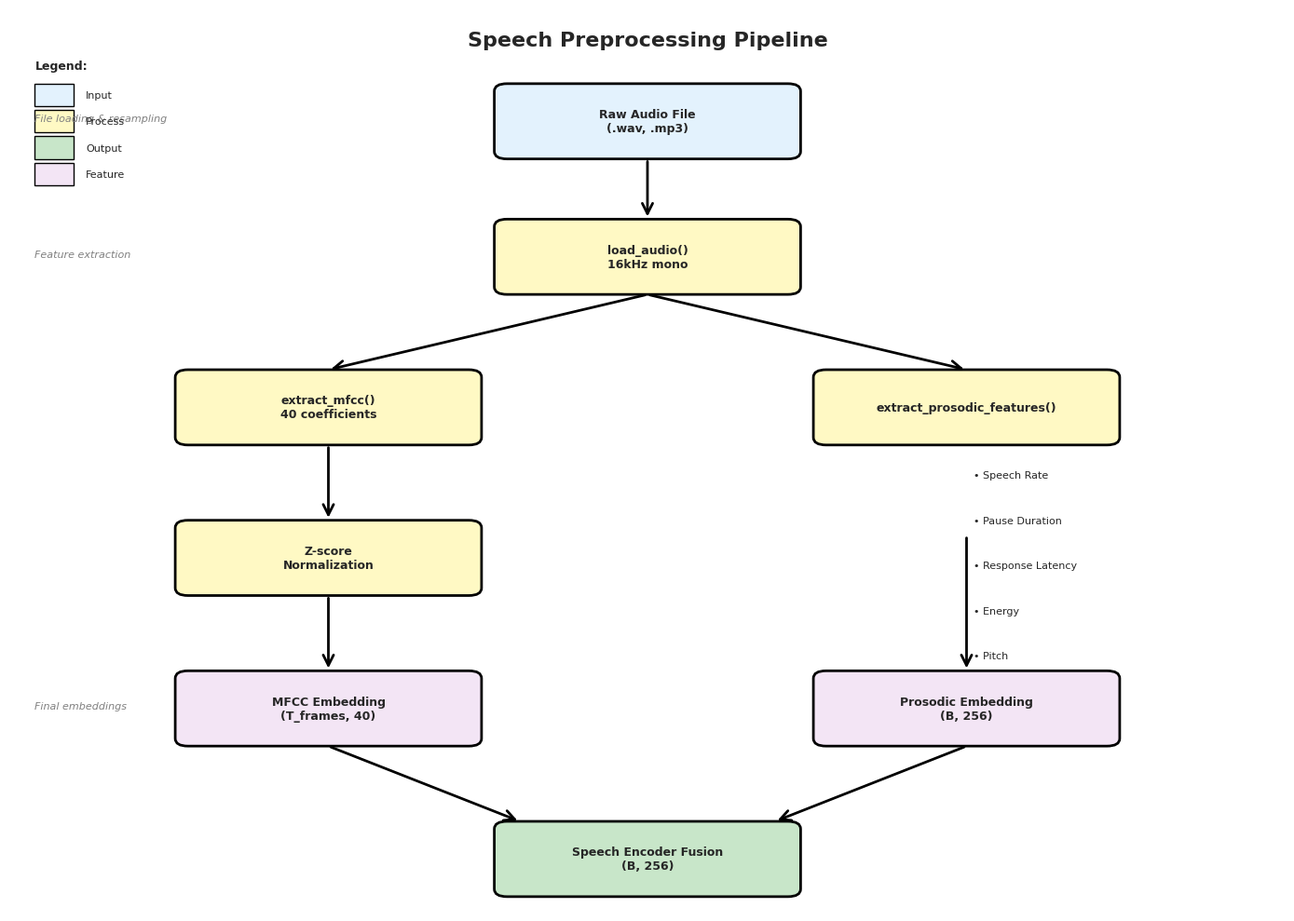
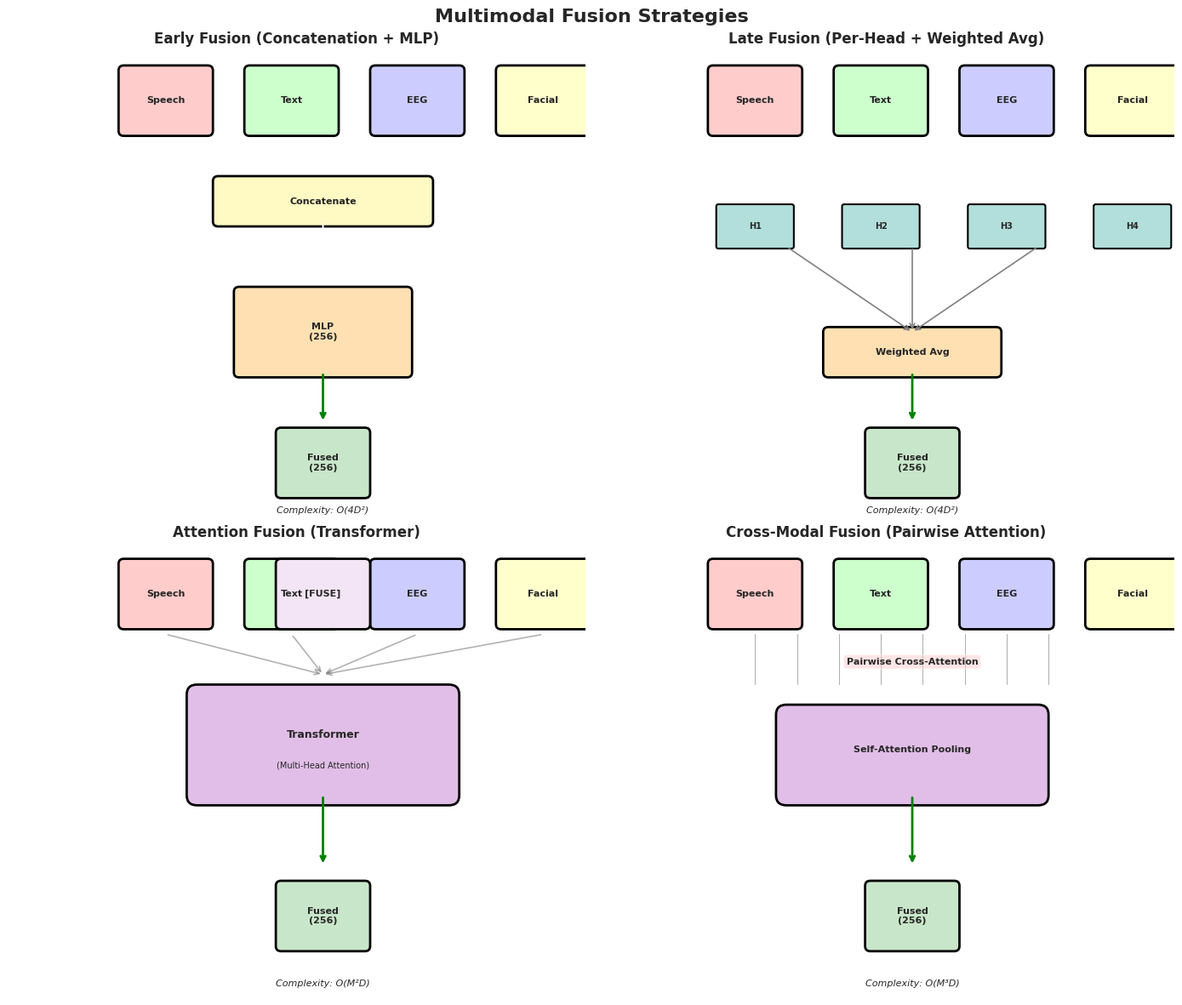
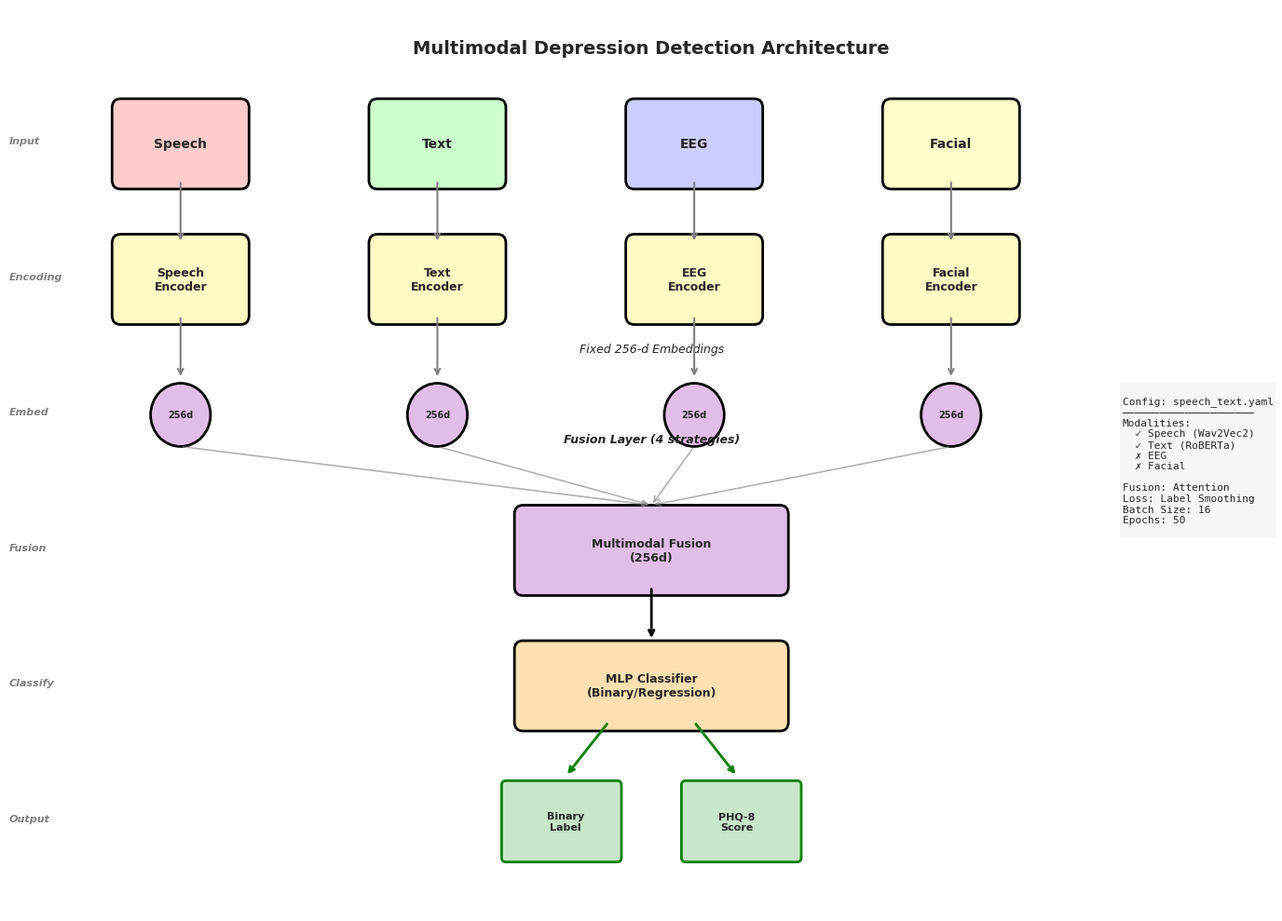
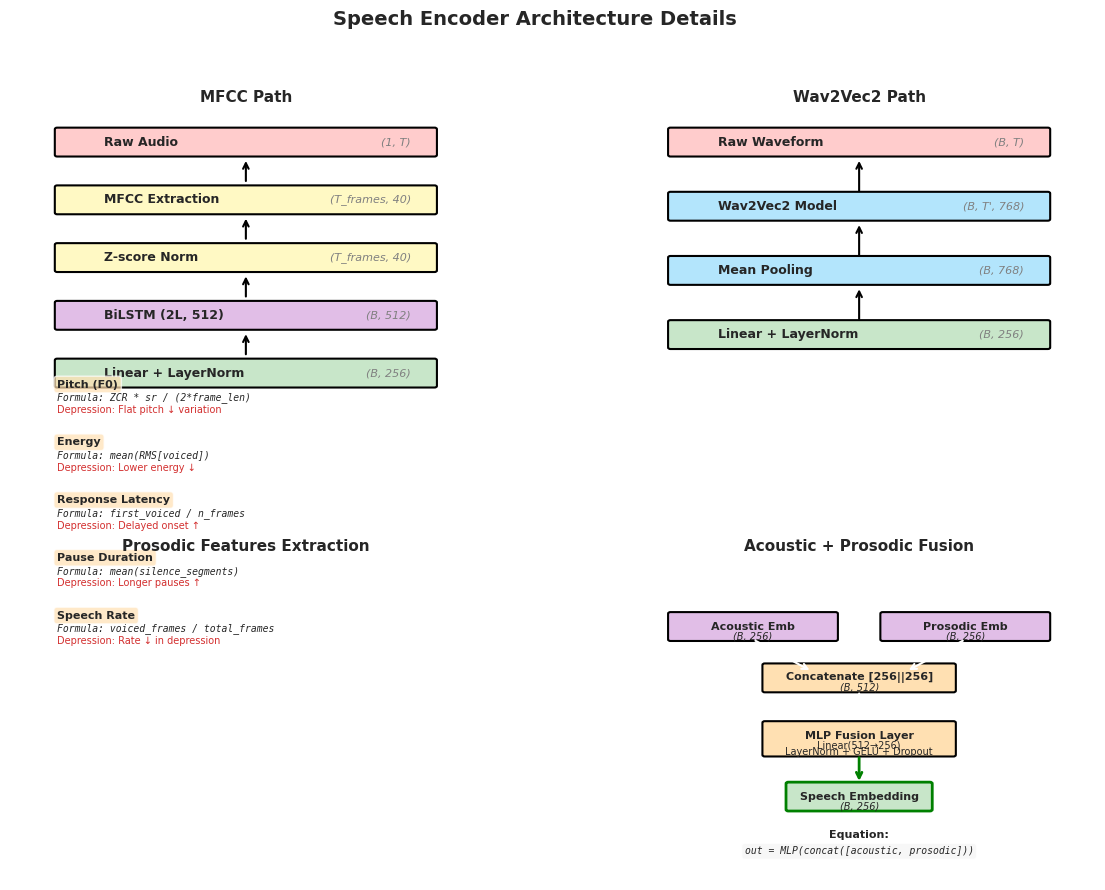
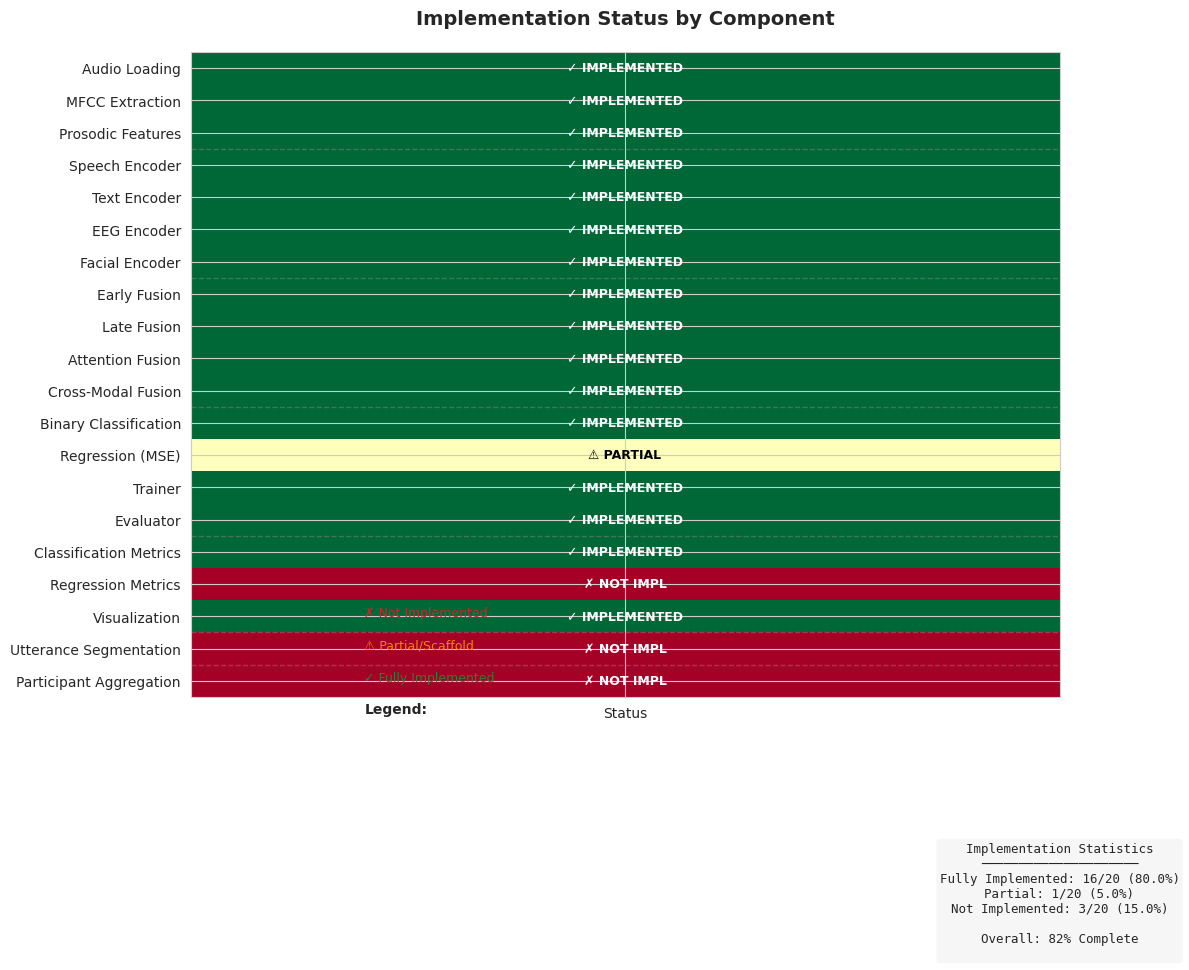

The matplotlib source for these figures, in order:
#!/usr/bin/env python
"""Generate publication-ready figures, diagrams, and PDFs for paper artifacts."""
import os
import numpy as np
import matplotlib.pyplot as plt
import matplotlib.patches as mpatches
from matplotlib.patches import FancyBboxPatch, FancyArrowPatch
import seaborn as sns
from pathlib import Path

# Set style
sns.set_style("whitegrid")
plt.rcParams['figure.dpi'] = 300
plt.rcParams['font.size'] = 10
plt.rcParams['font.family'] = 'sans-serif'

output_dir = Path("Paper_Artifacts/Figures")
output_dir.mkdir(parents=True, exist_ok=True)

print("Generating paper artifacts...")

# ============================================================================
# 1. SPEECH PREPROCESSING PIPELINE DIAGRAM
# ============================================================================
print("1. Generating speech preprocessing pipeline...")

fig, ax = plt.subplots(figsize=(14, 10))
ax.set_xlim(0, 10)
ax.set_ylim(0, 12)
ax.axis('off')

# Title
ax.text(5, 11.5, 'Speech Preprocessing Pipeline', fontsize=16, fontweight='bold',
        ha='center')

# Define box properties
box_width = 2.2
box_height = 0.8
colors = {
    'input': '#E3F2FD',
    'process': '#FFF9C4',
    'output': '#C8E6C9',
    'feature': '#F3E5F5',
}

def draw_box(ax, x, y, text, color, fontsize=9):
    box = FancyBboxPatch((x-box_width/2, y-box_height/2), box_width, box_height,
                         boxstyle="round,pad=0.1", edgecolor='black', 
                         facecolor=color, linewidth=2)
    ax.add_patch(box)
    ax.text(x, y, text, ha='center', va='center', fontsize=fontsize, 
            fontweight='bold', wrap=True)

def draw_arrow(ax, x1, y1, x2, y2, label=''):
    arrow = FancyArrowPatch((x1, y1), (x2, y2), arrowstyle='->', 
                           mutation_scale=20, linewidth=2, color='black')
    ax.add_patch(arrow)
    if label:
        mid_x, mid_y = (x1+x2)/2, (y1+y2)/2
        ax.text(mid_x+0.3, mid_y, label, fontsize=8, style='italic')

# Stage 1: Input
draw_box(ax, 5, 10.5, 'Raw Audio File\n(.wav, .mp3)', colors['input'])

# Stage 2: Loading
draw_arrow(ax, 5, 10, 5, 9.2)
draw_box(ax, 5, 8.7, 'load_audio()\n16kHz mono', colors['process'])

# Stage 3: Parallel processing
draw_arrow(ax, 5, 8.2, 2.5, 7.2)
draw_arrow(ax, 5, 8.2, 7.5, 7.2)

# MFCC path
draw_box(ax, 2.5, 6.7, 'extract_mfcc()\n40 coefficients', colors['process'])
draw_arrow(ax, 2.5, 6.2, 2.5, 5.2)
draw_box(ax, 2.5, 4.7, 'Z-score\nNormalization', colors['process'])
draw_arrow(ax, 2.5, 4.2, 2.5, 3.2)
draw_box(ax, 2.5, 2.7, 'MFCC Embedding\n(T_frames, 40)', colors['feature'])

# Prosodic path
draw_box(ax, 7.5, 6.7, 'extract_prosodic_features()', colors['process'])

# Prosodic features
prosodic_y = 5.8
features = ['Speech Rate', 'Pause Duration', 'Response Latency', 'Energy', 'Pitch']
for i, feat in enumerate(features):
    y_pos = prosodic_y - (i * 0.6)
    ax.text(7.5, y_pos, f'  • {feat}', fontsize=8, va='center')

draw_arrow(ax, 7.5, 5.0, 7.5, 3.2)
draw_box(ax, 7.5, 2.7, 'Prosodic Embedding\n(B, 256)', colors['feature'])

# Stage 4: Fusion
draw_arrow(ax, 2.5, 2.2, 4, 1.2)
draw_arrow(ax, 7.5, 2.2, 6, 1.2)
draw_box(ax, 5, 0.7, 'Speech Encoder Fusion\n(B, 256)', colors['output'])

# Add annotations
ax.text(0.2, 10.5, 'File loading & resampling', fontsize=8, style='italic', color='gray')
ax.text(0.2, 8.7, 'Feature extraction', fontsize=8, style='italic', color='gray')
ax.text(0.2, 2.7, 'Final embeddings', fontsize=8, style='italic', color='gray')

# Add legend
legend_y = 11.2
ax.text(0.2, legend_y, 'Legend:', fontsize=9, fontweight='bold')
for i, (label, color) in enumerate(colors.items()):
    y = legend_y - (i+1)*0.35
    rect = plt.Rectangle((0.2, y-0.15), 0.3, 0.3, facecolor=color, edgecolor='black')
    ax.add_patch(rect)
    ax.text(0.6, y, label.capitalize(), fontsize=8, va='center')

plt.tight_layout()
plt.savefig(output_dir / 'speech_preprocessing_pipeline.png', bbox_inches='tight', dpi=300)
plt.savefig(output_dir / 'speech_preprocessing_pipeline.pdf', bbox_inches='tight')
plt.close()
print("✓ speech_preprocessing_pipeline.png/pdf")


# ============================================================================
# 2. MULTIMODAL FUSION STRATEGIES COMPARISON
# ============================================================================
print("2. Generating multimodal fusion strategies...")

fig, axes = plt.subplots(2, 2, figsize=(14, 12))
fig.suptitle('Multimodal Fusion Strategies', fontsize=16, fontweight='bold', y=0.98)

# Helper function for fusion diagrams
def draw_modality_box(ax, x, y, name, color='#E3F2FD'):
    rect = mpatches.FancyBboxPatch((x-0.4, y-0.3), 0.8, 0.6,
                                   boxstyle="round,pad=0.05", 
                                   edgecolor='black', facecolor=color, linewidth=2)
    ax.add_patch(rect)
    ax.text(x, y, name, ha='center', va='center', fontsize=8, fontweight='bold')

modality_colors = {'Speech': '#FFCCCC', 'Text': '#CCFFCC', 'EEG': '#CCCCFF', 'Facial': '#FFFFCC'}

# 1. EARLY FUSION
ax = axes[0, 0]
ax.set_xlim(-0.5, 5)
ax.set_ylim(-0.5, 4)
ax.axis('off')
ax.set_title('Early Fusion (Concatenation + MLP)', fontsize=12, fontweight='bold')

# Input modalities
y_inputs = 3.5
for i, (mod, color) in enumerate(modality_colors.items()):
    x = 1 + i*1.2
    draw_modality_box(ax, x, y_inputs, mod, color)
    ax.annotate('', xy=(2.5, 2.8), xytext=(x, y_inputs-0.4),
                arrowprops=dict(arrowstyle='->', lw=1.5))

# Concatenation
rect = mpatches.FancyBboxPatch((1.5, 2.3), 2, 0.4,
                               boxstyle="round,pad=0.05",
                               edgecolor='black', facecolor='#FFF9C4', linewidth=2)
ax.add_patch(rect)
ax.text(2.5, 2.5, 'Concatenate', ha='center', va='center', fontsize=8, fontweight='bold')

# MLP
ax.annotate('', xy=(2.5, 1.8), xytext=(2.5, 2.3),
            arrowprops=dict(arrowstyle='->', lw=1.5))
rect = mpatches.FancyBboxPatch((1.7, 0.8), 1.6, 0.8,
                               boxstyle="round,pad=0.05",
                               edgecolor='black', facecolor='#FFE0B2', linewidth=2)
ax.add_patch(rect)
ax.text(2.5, 1.2, 'MLP\n(256)', ha='center', va='center', fontsize=8, fontweight='bold')

# Output
ax.annotate('', xy=(2.5, 0.3), xytext=(2.5, 0.8),
            arrowprops=dict(arrowstyle='->', lw=2, color='green'))
draw_modality_box(ax, 2.5, -0.1, 'Fused\n(256)', '#C8E6C9')

ax.text(2.5, -0.6, 'Complexity: O(4D²)', ha='center', fontsize=8, style='italic')

# 2. LATE FUSION
ax = axes[0, 1]
ax.set_xlim(-0.5, 5)
ax.set_ylim(-0.5, 4)
ax.axis('off')
ax.set_title('Late Fusion (Per-Head + Weighted Avg)', fontsize=12, fontweight='bold')

# Input modalities
y_inputs = 3.5
for i, (mod, color) in enumerate(modality_colors.items()):
    x = 1 + i*1.2
    draw_modality_box(ax, x, y_inputs, mod, color)
    # Per-modality head
    ax.annotate('', xy=(x, 2.5), xytext=(x, y_inputs-0.4),
                arrowprops=dict(arrowstyle='->', lw=1.5))
    rect = mpatches.FancyBboxPatch((x-0.35, 2.05), 0.7, 0.4,
                                   boxstyle="round,pad=0.02",
                                   edgecolor='black', facecolor='#B2DFDB', linewidth=1.5)
    ax.add_patch(rect)
    ax.text(x, 2.25, f'H{i+1}', ha='center', va='center', fontsize=7, fontweight='bold')

# Weighted average
ax.annotate('', xy=(2.5, 1.2), xytext=(1.3, 2.05),
            arrowprops=dict(arrowstyle='->', lw=1.2, color='gray'))
ax.annotate('', xy=(2.5, 1.2), xytext=(2.5, 2.05),
            arrowprops=dict(arrowstyle='->', lw=1.2, color='gray'))
ax.annotate('', xy=(2.5, 1.2), xytext=(3.7, 2.05),
            arrowprops=dict(arrowstyle='->', lw=1.2, color='gray'))

rect = mpatches.FancyBboxPatch((1.7, 0.8), 1.6, 0.4,
                               boxstyle="round,pad=0.05",
                               edgecolor='black', facecolor='#FFE0B2', linewidth=2)
ax.add_patch(rect)
ax.text(2.5, 1.0, 'Weighted Avg', ha='center', va='center', fontsize=8, fontweight='bold')

# Output
ax.annotate('', xy=(2.5, 0.3), xytext=(2.5, 0.8),
            arrowprops=dict(arrowstyle='->', lw=2, color='green'))
draw_modality_box(ax, 2.5, -0.1, 'Fused\n(256)', '#C8E6C9')

ax.text(2.5, -0.6, 'Complexity: O(4D²)', ha='center', fontsize=8, style='italic')

# 3. ATTENTION FUSION
ax = axes[1, 0]
ax.set_xlim(-0.5, 5)
ax.set_ylim(-0.5, 4)
ax.axis('off')
ax.set_title('Attention Fusion (Transformer)', fontsize=12, fontweight='bold')

# Input modalities
y_inputs = 3.5
for i, (mod, color) in enumerate(modality_colors.items()):
    x = 1 + i*1.2
    draw_modality_box(ax, x, y_inputs, mod, color)
    ax.annotate('', xy=(2.5, 2.7), xytext=(x, y_inputs-0.4),
                arrowprops=dict(arrowstyle='->', lw=1.2, color='gray', alpha=0.6))

# [FUSE] token
draw_modality_box(ax, 2.5, 3.5, '[FUSE]', '#F3E5F5')
ax.annotate('', xy=(2.5, 2.7), xytext=(2.5, 3.1),
            arrowprops=dict(arrowstyle='->', lw=1.5))

# Transformer
rect = mpatches.FancyBboxPatch((1.3, 1.5), 2.4, 1,
                               boxstyle="round,pad=0.1",
                               edgecolor='black', facecolor='#E1BEE7', linewidth=2)
ax.add_patch(rect)
ax.text(2.5, 2.1, 'Transformer', ha='center', va='center', fontsize=9, fontweight='bold')
ax.text(2.5, 1.8, '(Multi-Head Attention)', ha='center', va='center', fontsize=7)

# Output [FUSE]
ax.annotate('', xy=(2.5, 0.8), xytext=(2.5, 1.5),
            arrowprops=dict(arrowstyle='->', lw=2, color='green'))
draw_modality_box(ax, 2.5, 0.3, 'Fused\n(256)', '#C8E6C9')

ax.text(2.5, -0.4, 'Complexity: O(M²D)', ha='center', fontsize=8, style='italic')

# 4. CROSS-MODAL FUSION
ax = axes[1, 1]
ax.set_xlim(-0.5, 5)
ax.set_ylim(-0.5, 4)
ax.axis('off')
ax.set_title('Cross-Modal Fusion (Pairwise Attention)', fontsize=12, fontweight='bold')

# Input modalities
y_inputs = 3.5
for i, (mod, color) in enumerate(modality_colors.items()):
    x = 1 + i*1.2
    draw_modality_box(ax, x, y_inputs, mod, color)

# Pairwise interactions
ax.text(2.5, 2.8, 'Pairwise Cross-Attention', ha='center', fontsize=8, fontweight='bold',
        bbox=dict(boxstyle='round', facecolor='#FFCCCC', alpha=0.5))

# Show some arrows representing cross-attention
positions = [1, 1.4, 1.8, 2.2, 2.6, 3.0, 3.4, 3.8]
for i, x in enumerate(positions):
    ax.plot([x, x], [3.1, 2.6], 'k-', alpha=0.3, linewidth=0.8)

# Aggregation
rect = mpatches.FancyBboxPatch((1.3, 1.5), 2.4, 0.8,
                               boxstyle="round,pad=0.1",
                               edgecolor='black', facecolor='#E1BEE7', linewidth=2)
ax.add_patch(rect)
ax.text(2.5, 1.95, 'Self-Attention Pooling', ha='center', va='center', fontsize=8, fontweight='bold')

# Output
ax.annotate('', xy=(2.5, 0.8), xytext=(2.5, 1.5),
            arrowprops=dict(arrowstyle='->', lw=2, color='green'))
draw_modality_box(ax, 2.5, 0.3, 'Fused\n(256)', '#C8E6C9')

ax.text(2.5, -0.4, 'Complexity: O(M³D)', ha='center', fontsize=8, style='italic')

plt.tight_layout()
plt.savefig(output_dir / 'fusion_strategies_comparison.png', bbox_inches='tight', dpi=300)
plt.savefig(output_dir / 'fusion_strategies_comparison.pdf', bbox_inches='tight')
plt.close()
print("✓ fusion_strategies_comparison.png/pdf")


# ============================================================================
# 3. SYSTEM ARCHITECTURE DIAGRAM
# ============================================================================
print("3. Generating system architecture...")

fig, ax = plt.subplots(figsize=(14, 10))
ax.set_xlim(0, 14)
ax.set_ylim(0, 10)
ax.axis('off')

# Title
ax.text(7, 9.5, 'Multimodal Depression Detection Architecture', 
        fontsize=14, fontweight='bold', ha='center')

# Layer 1: Input Modalities
y_layer1 = 8.5
modalities = [
    ('Speech', '#FFCCCC', 1.5),
    ('Text', '#CCFFCC', 4.5),
    ('EEG', '#CCCCFF', 7.5),
    ('Facial', '#FFFFCC', 10.5),
]

for name, color, x in modalities:
    rect = mpatches.FancyBboxPatch((x-0.7, y_layer1-0.4), 1.4, 0.8,
                                   boxstyle="round,pad=0.1",
                                   edgecolor='black', facecolor=color, linewidth=2)
    ax.add_patch(rect)
    ax.text(x, y_layer1, name, ha='center', va='center', fontsize=10, fontweight='bold')

# Layer 2: Encoders
y_layer2 = 7
encoders = [
    ('Speech\nEncoder', 1.5),
    ('Text\nEncoder', 4.5),
    ('EEG\nEncoder', 7.5),
    ('Facial\nEncoder', 10.5),
]

for name, x in encoders:
    # Arrows from modalities
    for mx, _ in [(1.5, 0), (4.5, 0), (7.5, 0), (10.5, 0)]:
        if x == mx:
            ax.annotate('', xy=(x, y_layer2+0.4), xytext=(x, y_layer1-0.4),
                       arrowprops=dict(arrowstyle='->', lw=1.5, color='gray'))
    
    rect = mpatches.FancyBboxPatch((x-0.7, y_layer2-0.4), 1.4, 0.8,
                                   boxstyle="round,pad=0.1",
                                   edgecolor='black', facecolor='#FFF9C4', linewidth=2)
    ax.add_patch(rect)
    ax.text(x, y_layer2, name, ha='center', va='center', fontsize=9, fontweight='bold')

# Layer 3: Embeddings
y_layer3 = 5.5
ax.text(7, y_layer3+0.7, 'Fixed 256-d Embeddings', ha='center', fontsize=9, style='italic')

for x in [1.5, 4.5, 7.5, 10.5]:
    ax.annotate('', xy=(x, y_layer3+0.4), xytext=(x, y_layer2-0.4),
               arrowprops=dict(arrowstyle='->', lw=1.5, color='gray'))
    
    circle = mpatches.Circle((x, y_layer3), 0.35, edgecolor='black', 
                            facecolor='#E1BEE7', linewidth=2)
    ax.add_patch(circle)
    ax.text(x, y_layer3, '256d', ha='center', va='center', fontsize=7, fontweight='bold')

# Layer 4: Fusion (all arrows converge)
y_layer4 = 4
for x in [1.5, 4.5, 7.5, 10.5]:
    ax.annotate('', xy=(7, y_layer4+0.5), xytext=(x, y_layer3-0.35),
               arrowprops=dict(arrowstyle='->', lw=1.2, color='gray', alpha=0.6))

fusion_types = [
    'Early', 'Late',
    'Attention', 'Cross-Modal'
]
ax.text(7, y_layer4+1.2, 'Fusion Layer (4 strategies)', ha='center', fontsize=9, 
        style='italic', fontweight='bold')

rect = mpatches.FancyBboxPatch((5.5, y_layer4-0.4), 3, 0.8,
                               boxstyle="round,pad=0.1",
                               edgecolor='black', facecolor='#E1BEE7', linewidth=2)
ax.add_patch(rect)
ax.text(7, y_layer4, 'Multimodal Fusion\n(256d)', ha='center', va='center', 
        fontsize=9, fontweight='bold')

# Layer 5: Classification
y_layer5 = 2.5
ax.annotate('', xy=(7, y_layer5+0.5), xytext=(7, y_layer4-0.4),
           arrowprops=dict(arrowstyle='->', lw=2, color='black'))

rect = mpatches.FancyBboxPatch((5.5, y_layer5-0.4), 3, 0.8,
                               boxstyle="round,pad=0.1",
                               edgecolor='black', facecolor='#FFE0B2', linewidth=2)
ax.add_patch(rect)
ax.text(7, y_layer5, 'MLP Classifier\n(Binary/Regression)', ha='center', va='center',
        fontsize=9, fontweight='bold')

# Layer 6: Output
y_layer6 = 1
ax.annotate('', xy=(6, y_layer6+0.5), xytext=(6.5, y_layer5-0.4),
           arrowprops=dict(arrowstyle='->', lw=2, color='green'))
ax.annotate('', xy=(8, y_layer6+0.5), xytext=(7.5, y_layer5-0.4),
           arrowprops=dict(arrowstyle='->', lw=2, color='green'))

rect = mpatches.FancyBboxPatch((5.3, y_layer6-0.4), 1.3, 0.8,
                               boxstyle="round,pad=0.05",
                               edgecolor='green', facecolor='#C8E6C9', linewidth=2)
ax.add_patch(rect)
ax.text(6, y_layer6, 'Binary\nLabel', ha='center', va='center', fontsize=8, fontweight='bold')

rect = mpatches.FancyBboxPatch((7.4, y_layer6-0.4), 1.3, 0.8,
                               boxstyle="round,pad=0.05",
                               edgecolor='green', facecolor='#C8E6C9', linewidth=2)
ax.add_patch(rect)
ax.text(8, y_layer6, 'PHQ-8\nScore', ha='center', va='center', fontsize=8, fontweight='bold')

# Add layer labels
ax.text(-0.5, y_layer1, 'Input', fontsize=8, style='italic', color='gray', fontweight='bold')
ax.text(-0.5, y_layer2, 'Encoding', fontsize=8, style='italic', color='gray', fontweight='bold')
ax.text(-0.5, y_layer3, 'Embed', fontsize=8, style='italic', color='gray', fontweight='bold')
ax.text(-0.5, y_layer4, 'Fusion', fontsize=8, style='italic', color='gray', fontweight='bold')
ax.text(-0.5, y_layer5, 'Classify', fontsize=8, style='italic', color='gray', fontweight='bold')
ax.text(-0.5, y_layer6, 'Output', fontsize=8, style='italic', color='gray', fontweight='bold')

# Add example config on the right
config_text = """
Config: speech_text.yaml
─────────────────────
Modalities:
  ✓ Speech (Wav2Vec2)
  ✓ Text (RoBERTa)
  ✗ EEG
  ✗ Facial

Fusion: Attention
Loss: Label Smoothing
Batch Size: 16
Epochs: 50
"""
ax.text(12.5, 5, config_text, fontsize=8, family='monospace',
        bbox=dict(boxstyle='round', facecolor='#F5F5F5', alpha=0.8),
        verticalalignment='center')

plt.tight_layout()
plt.savefig(output_dir / 'system_architecture.png', bbox_inches='tight', dpi=300)
plt.savefig(output_dir / 'system_architecture.pdf', bbox_inches='tight')
plt.close()
print("✓ system_architecture.png/pdf")


# ============================================================================
# 4. SPEECH ENCODER DETAILED ARCHITECTURE
# ============================================================================
print("4. Generating speech encoder architecture...")

fig = plt.figure(figsize=(14, 10))
gs = fig.add_gridspec(2, 2, hspace=0.4, wspace=0.3)

fig.suptitle('Speech Encoder Architecture Details', fontsize=14, fontweight='bold')

# Panel 1: MFCC Path
ax1 = fig.add_subplot(gs[0, 0])
ax1.set_xlim(0, 10)
ax1.set_ylim(0, 10)
ax1.axis('off')
ax1.set_title('MFCC Path', fontsize=11, fontweight='bold')

y = 9
steps_mfcc = [
    ('Raw Audio', '(1, T)', '#FFCCCC'),
    ('MFCC Extraction', '(T_frames, 40)', '#FFF9C4'),
    ('Z-score Norm', '(T_frames, 40)', '#FFF9C4'),
    ('BiLSTM (2L, 512)', '(B, 512)', '#E1BEE7'),
    ('Linear + LayerNorm', '(B, 256)', '#C8E6C9'),
]

for i, (step, shape, color) in enumerate(steps_mfcc):
    y_pos = 9 - i*1.8
    rect = mpatches.FancyBboxPatch((1, y_pos-0.4), 8, 0.8,
                                   boxstyle="round,pad=0.05",
                                   edgecolor='black', facecolor=color, linewidth=1.5)
    ax1.add_patch(rect)
    ax1.text(2, y_pos, step, ha='left', va='center', fontsize=9, fontweight='bold')
    ax1.text(8.5, y_pos, shape, ha='right', va='center', fontsize=8, style='italic', color='gray')
    
    if i < len(steps_mfcc) - 1:
        ax1.annotate('', xy=(5, y_pos-0.5), xytext=(5, y_pos-1.3),
                    arrowprops=dict(arrowstyle='->', lw=1.5, color='black'))

# Panel 2: Wav2Vec2 Path
ax2 = fig.add_subplot(gs[0, 1])
ax2.set_xlim(0, 10)
ax2.set_ylim(0, 10)
ax2.axis('off')
ax2.set_title('Wav2Vec2 Path', fontsize=11, fontweight='bold')

y = 9
steps_w2v = [
    ('Raw Waveform', '(B, T)', '#FFCCCC'),
    ('Wav2Vec2 Model', '(B, T\', 768)', '#B3E5FC'),
    ('Mean Pooling', '(B, 768)', '#B3E5FC'),
    ('Linear + LayerNorm', '(B, 256)', '#C8E6C9'),
]

for i, (step, shape, color) in enumerate(steps_w2v):
    y_pos = 9 - i*2
    rect = mpatches.FancyBboxPatch((1, y_pos-0.4), 8, 0.8,
                                   boxstyle="round,pad=0.05",
                                   edgecolor='black', facecolor=color, linewidth=1.5)
    ax2.add_patch(rect)
    ax2.text(2, y_pos, step, ha='left', va='center', fontsize=9, fontweight='bold')
    ax2.text(8.5, y_pos, shape, ha='right', va='center', fontsize=8, style='italic', color='gray')
    
    if i < len(steps_w2v) - 1:
        ax2.annotate('', xy=(5, y_pos-0.5), xytext=(5, y_pos-1.6),
                    arrowprops=dict(arrowstyle='->', lw=1.5, color='black'))

# Panel 3: Prosodic Features
ax3 = fig.add_subplot(gs[1, 0])
ax3.set_xlim(0, 10)
ax3.set_ylim(0, 10)
ax3.axis('off')
ax3.set_title('Prosodic Features Extraction', fontsize=11, fontweight='bold')

prosodic_features = [
    ('Speech Rate', 'voiced_frames / total_frames', 'Rate ↓ in depression'),
    ('Pause Duration', 'mean(silence_segments)', 'Longer pauses ↑'),
    ('Response Latency', 'first_voiced / n_frames', 'Delayed onset ↑'),
    ('Energy', 'mean(RMS[voiced])', 'Lower energy ↓'),
    ('Pitch (F0)', 'ZCR * sr / (2*frame_len)', 'Flat pitch ↓ variation'),
]

y = 9.5
for feat, formula, depression in prosodic_features:
    y_pos = y - len(prosodic_features) * 0.35 + prosodic_features.index((feat, formula, depression)) * 1.8
    
    # Feature name
    ax3.text(1, y_pos+0.4, feat, fontsize=8, fontweight='bold', 
            bbox=dict(boxstyle='round', facecolor='#FFE0B2', alpha=0.7))
    
    # Formula
    ax3.text(1, y_pos, f'Formula: {formula}', fontsize=7, style='italic', family='monospace')
    
    # Depression relevance
    ax3.text(1, y_pos-0.4, f'Depression: {depression}', fontsize=7, color='#D32F2F')

# Panel 4: Fusion
ax4 = fig.add_subplot(gs[1, 1])
ax4.set_xlim(0, 10)
ax4.set_ylim(0, 10)
ax4.axis('off')
ax4.set_title('Acoustic + Prosodic Fusion', fontsize=11, fontweight='bold')

# Acoustic embedding
rect1 = mpatches.FancyBboxPatch((1, 7.5), 3.5, 0.8,
                                boxstyle="round,pad=0.05",
                                edgecolor='black', facecolor='#E1BEE7', linewidth=1.5)
ax4.add_patch(rect1)
ax4.text(2.75, 7.9, 'Acoustic Emb', ha='center', va='center', fontsize=8, fontweight='bold')
ax4.text(2.75, 7.6, '(B, 256)', ha='center', va='center', fontsize=7, style='italic')

# Prosodic embedding
rect2 = mpatches.FancyBboxPatch((5.5, 7.5), 3.5, 0.8,
                                boxstyle="round,pad=0.05",
                                edgecolor='black', facecolor='#E1BEE7', linewidth=1.5)
ax4.add_patch(rect2)
ax4.text(7.25, 7.9, 'Prosodic Emb', ha='center', va='center', fontsize=8, fontweight='bold')
ax4.text(7.25, 7.6, '(B, 256)', ha='center', va='center', fontsize=7, style='italic')

# Concatenation
ax4.annotate('', xy=(4, 6.5), xytext=(2.75, 7.5),
            arrowprops=dict(arrowstyle='->', lw=1.5))
ax4.annotate('', xy=(6, 6.5), xytext=(7.25, 7.5),
            arrowprops=dict(arrowstyle='->', lw=1.5))

rect_concat = mpatches.FancyBboxPatch((3, 5.9), 4, 0.8,
                                      boxstyle="round,pad=0.05",
                                      edgecolor='black', facecolor='#FFE0B2', linewidth=1.5)
ax4.add_patch(rect_concat)
ax4.text(5, 6.3, 'Concatenate [256||256]', ha='center', va='center', fontsize=8, fontweight='bold')
ax4.text(5, 6.0, '(B, 512)', ha='center', va='center', fontsize=7, style='italic')

# MLP Fusion
ax4.annotate('', xy=(5, 5.0), xytext=(5, 5.9),
            arrowprops=dict(arrowstyle='->', lw=1.5))

rect_mlp = mpatches.FancyBboxPatch((3, 3.9), 4, 1,
                                   boxstyle="round,pad=0.05",
                                   edgecolor='black', facecolor='#FFE0B2', linewidth=1.5)
ax4.add_patch(rect_mlp)
ax4.text(5, 4.5, 'MLP Fusion Layer', ha='center', va='center', fontsize=8, fontweight='bold')
ax4.text(5, 4.2, 'Linear(512→256)', ha='center', va='center', fontsize=7)
ax4.text(5, 4.0, 'LayerNorm + GELU + Dropout', ha='center', va='center', fontsize=7)

# Output
ax4.annotate('', xy=(5, 3.0), xytext=(5, 3.9),
            arrowprops=dict(arrowstyle='->', lw=2, color='green'))

rect_out = mpatches.FancyBboxPatch((3.5, 2.2), 3, 0.8,
                                   boxstyle="round,pad=0.05",
                                   edgecolor='green', facecolor='#C8E6C9', linewidth=2)
ax4.add_patch(rect_out)
ax4.text(5, 2.6, 'Speech Embedding', ha='center', va='center', fontsize=8, fontweight='bold')
ax4.text(5, 2.3, '(B, 256)', ha='center', va='center', fontsize=7, style='italic')

# Equation
ax4.text(5, 1.3, 'Equation:', fontsize=8, fontweight='bold', ha='center')
ax4.text(5, 0.8, 'out = MLP(concat([acoustic, prosodic]))', fontsize=7, 
        family='monospace', ha='center', style='italic',
        bbox=dict(boxstyle='round', facecolor='#F5F5F5', alpha=0.8))

plt.savefig(output_dir / 'speech_encoder_architecture.png', bbox_inches='tight', dpi=300)
plt.savefig(output_dir / 'speech_encoder_architecture.pdf', bbox_inches='tight')
plt.close()
print("✓ speech_encoder_architecture.png/pdf")


# ============================================================================
# 5. IMPLEMENTATION STATUS HEATMAP
# ============================================================================
print("5. Generating implementation status heatmap...")

components = [
    'Audio Loading', 'MFCC Extraction', 'Prosodic Features',
    'Speech Encoder', 'Text Encoder', 'EEG Encoder', 'Facial Encoder',
    'Early Fusion', 'Late Fusion', 'Attention Fusion', 'Cross-Modal Fusion',
    'Binary Classification', 'Regression (MSE)', 'Trainer', 'Evaluator',
    'Classification Metrics', 'Regression Metrics', 'Visualization',
    'Utterance Segmentation', 'Participant Aggregation'
]

# Status: 2 = Full, 1 = Partial, 0 = Not Impl
status = [
    2, 2, 2,  # Speech
    2, 2, 2, 2,  # Encoders
    2, 2, 2, 2,  # Fusion
    2, 1, 2, 2,  # Training
    2, 0, 2,  # Evaluation
    0, 0  # Advanced
]

categories = ['Speech', '', '', 'Encoders', '', '', '', 'Fusion', '', '', '', 
              'Training', '', '', '', 'Evaluation', '', '', 'Advanced', '']

fig, ax = plt.subplots(figsize=(12, 10))

# Create heatmap data
data = np.array(status).reshape(-1, 1)

im = ax.imshow(data, cmap='RdYlGn', aspect='auto', vmin=0, vmax=2)

# Set y-axis labels
ax.set_yticks(range(len(components)))
ax.set_yticklabels(components, fontsize=10)
ax.set_xticks([0])
ax.set_xticklabels(['Status'], fontsize=10)

# Add text annotations
for i, (comp, stat) in enumerate(zip(components, status)):
    if stat == 2:
        text = '✓ IMPLEMENTED'
        color = 'white'
    elif stat == 1:
        text = '⚠ PARTIAL'
        color = 'black'
    else:
        text = '✗ NOT IMPL'
        color = 'white'
    
    ax.text(0, i, text, ha='center', va='center', fontsize=9, 
           fontweight='bold', color=color)

# Add category separators
category_indices = [2.5, 6.5, 10.5, 14.5, 17.5, 18.5]
for idx in category_indices:
    ax.axhline(idx, color='gray', linestyle='--', linewidth=1, alpha=0.5)

# Title and labels
ax.set_title('Implementation Status by Component', fontsize=14, fontweight='bold', pad=20)

# Add legend
legend_y = len(components) + 0.5
ax.text(-0.3, legend_y-0.5, 'Legend:', fontsize=10, fontweight='bold', transform=ax.transData)
ax.text(-0.3, legend_y-1.5, '✓ Fully Implemented', fontsize=9, color='#2E7D32',
       transform=ax.transData)
ax.text(-0.3, legend_y-2.5, '⚠ Partial/Scaffold', fontsize=9, color='#F57F17',
       transform=ax.transData)
ax.text(-0.3, legend_y-3.5, '✗ Not Implemented', fontsize=9, color='#C62828',
       transform=ax.transData)

# Statistics box
impl_count = sum(1 for s in status if s == 2)
partial_count = sum(1 for s in status if s == 1)
not_impl_count = sum(1 for s in status if s == 0)

stats_text = f"""Implementation Statistics
─────────────────────
Fully Implemented: {impl_count}/{len(status)} ({100*impl_count/len(status):.1f}%)
Partial: {partial_count}/{len(status)} ({100*partial_count/len(status):.1f}%)
Not Implemented: {not_impl_count}/{len(status)} ({100*not_impl_count/len(status):.1f}%)

Overall: {100*impl_count/len(status) + 50*partial_count/len(status):.0f}% Complete
"""

ax.text(0.5, len(components)+4, stats_text, fontsize=9, family='monospace',
       bbox=dict(boxstyle='round', facecolor='#F5F5F5', alpha=0.9),
       verticalalignment='top', horizontalalignment='center',
       transform=ax.transData)

plt.tight_layout()
plt.savefig(output_dir / 'implementation_status_heatmap.png', bbox_inches='tight', dpi=300)
plt.savefig(output_dir / 'implementation_status_heatmap.pdf', bbox_inches='tight')
plt.close()
print("✓ implementation_status_heatmap.png/pdf")

print("\n" + "="*60)
print("All figures generated successfully!")
print("="*60)
print("\nGenerated files:")
print(f"  - {output_dir / 'speech_preprocessing_pipeline.png'}")
print(f"  - {output_dir / 'speech_preprocessing_pipeline.pdf'}")
print(f"  - {output_dir / 'fusion_strategies_comparison.png'}")
print(f"  - {output_dir / 'fusion_strategies_comparison.pdf'}")
print(f"  - {output_dir / 'system_architecture.png'}")
print(f"  - {output_dir / 'system_architecture.pdf'}")
print(f"  - {output_dir / 'speech_encoder_architecture.png'}")
print(f"  - {output_dir / 'speech_encoder_architecture.pdf'}")
print(f"  - {output_dir / 'implementation_status_heatmap.png'}")
print(f"  - {output_dir / 'implementation_status_heatmap.pdf'}")
print("\nTotal: 10 files (5 diagrams × PNG + PDF)")
